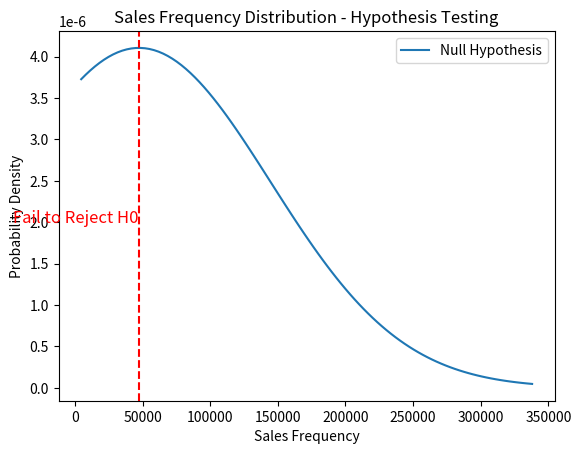

Python code for this plot:
import scipy.stats as stats
import numpy as np
import matplotlib.pyplot as plt

sales_frequency = np.array([4647, 5603, 11218, 12378, 15590, 16148, 17906, 21565, 30503, 338018])
#OCT TOP10 4647, 5603, 11218, 12378, 15590, 16148, 17906, 21565, 30503, 338018
#NOV TOP10 6138, 10140, 13042, 18193, 18433, 19772, 23237, 30274, 40834, 382647

t_statistic, p_value = stats.ttest_1samp(sales_frequency, np.mean(sales_frequency))

alpha = 0.05

null_hypothesis_mean = np.mean(sales_frequency)
null_hypothesis_std = np.std(sales_frequency)
null_hypothesis_dist = stats.norm(loc=null_hypothesis_mean, scale=null_hypothesis_std)

x = np.linspace(np.min(sales_frequency),np.max(sales_frequency), 100)

plt.plot(x, null_hypothesis_dist.pdf(x), label="Null Hypothesis")

plt.xlabel('Sales Frequency')
plt.ylabel('Probability Density')
plt.title('Sales Frequency Distribution - Hypothesis Testing')

plt.legend()

plt.axvline(x=null_hypothesis_mean, color='r', linestyle='--', label='Significance Level')

gap=200

if p_value < alpha:
    result_text = 'Reject H0'
    text_y = np.max(null_hypothesis_dist.pdf(x)) * 0.5
    text_x = null_hypothesis_mean - gap
else:
    result_text = 'Fail to Reject H0'
    text_y = np.max(null_hypothesis_dist.pdf(x)) * 0.5
    text_x = null_hypothesis_mean - gap

plt.text(x=text_x, y=text_y, s=result_text, ha='right', va='center', color='red', fontsize=12)
# Show the plot
plt.show()